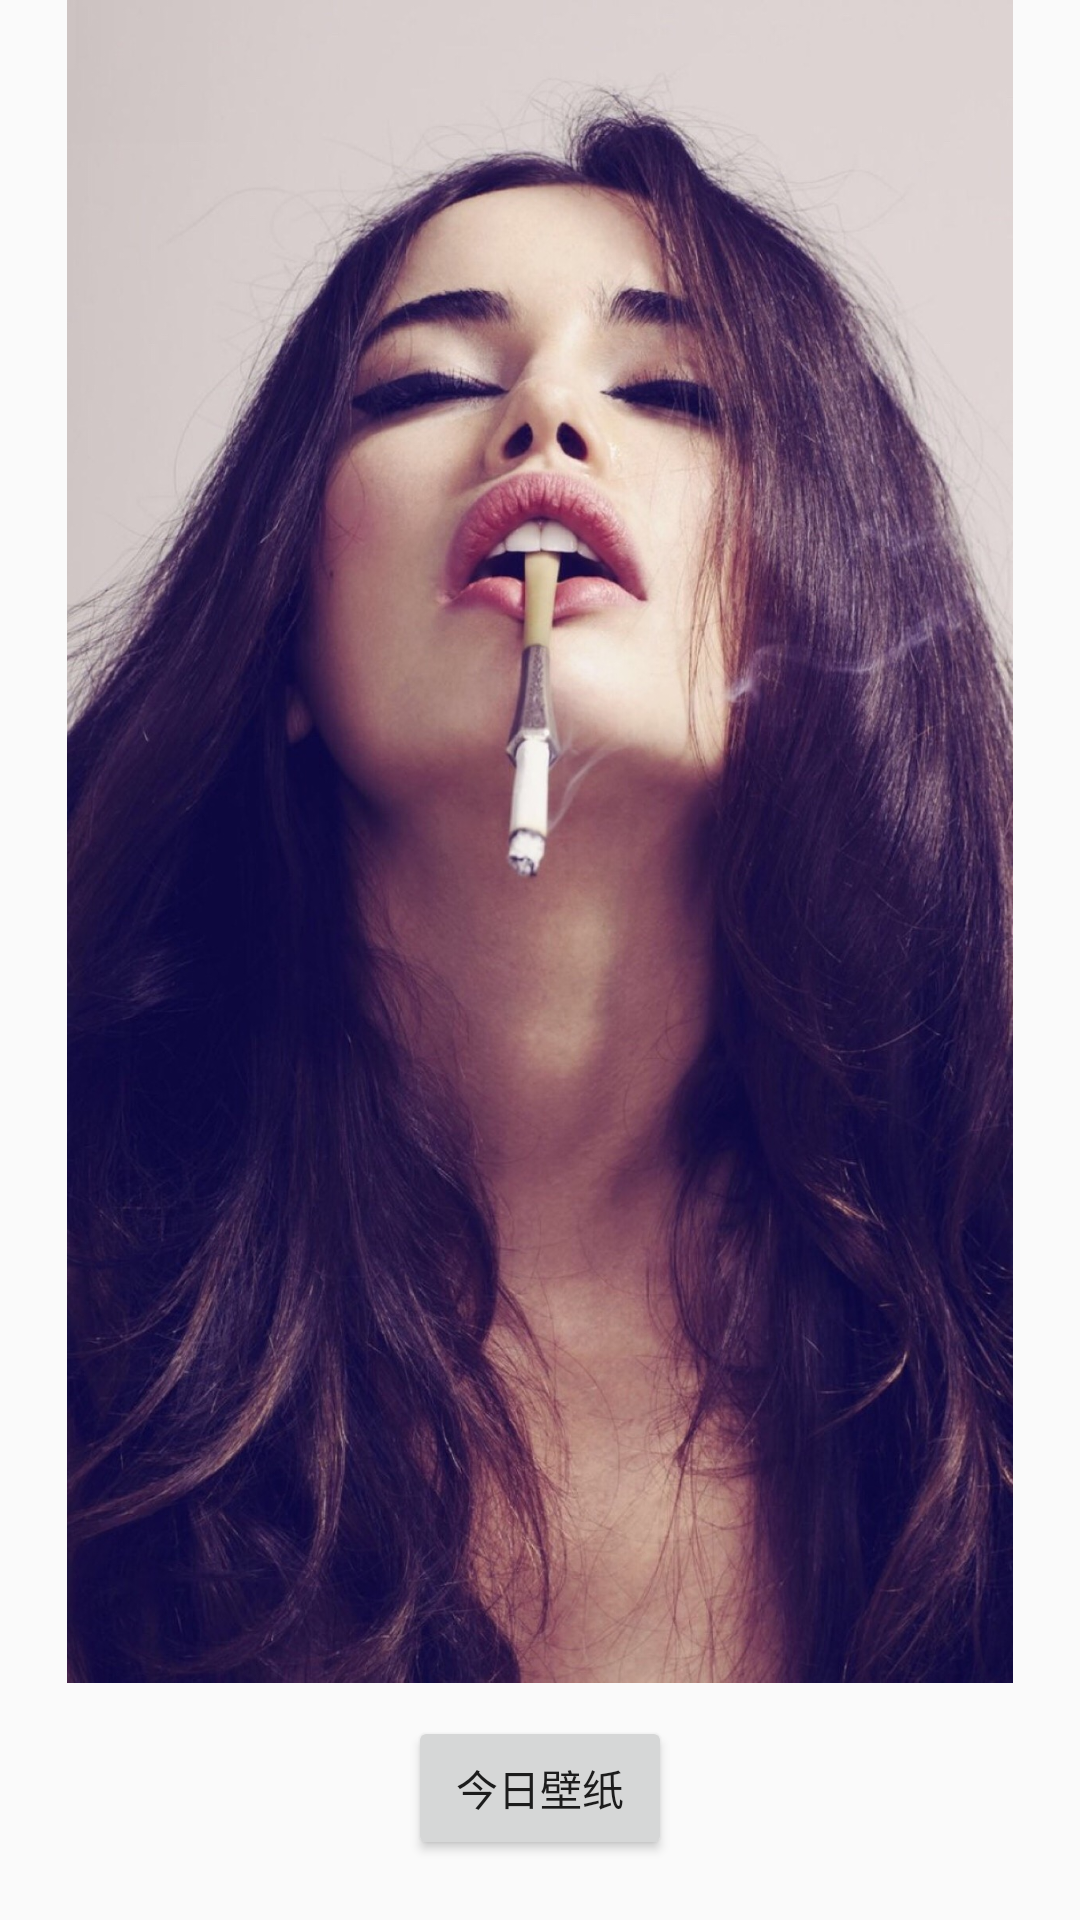

This screen was rendered from an Android layout file. Write that file and the resources it references.
<!-- AndroidManifest.xml: application theme AppTheme -->
<!-- res/layout/activity_l6activity.xml -->
<?xml version="1.0" encoding="utf-8"?>
<RelativeLayout xmlns:android="http://schemas.android.com/apk/res/android"
    xmlns:app="http://schemas.android.com/apk/res-auto"
    xmlns:tools="http://schemas.android.com/tools"
    android:id="@+id/activity_l6activity"
    android:layout_width="match_parent"
    android:layout_height="match_parent"
    android:paddingBottom="@dimen/activity_vertical_margin"
    android:paddingLeft="@dimen/activity_horizontal_margin"
    android:paddingRight="@dimen/activity_horizontal_margin"
    android:paddingTop="@dimen/activity_vertical_margin"
    tools:context="com.along.zhuanhang.ui.l6activity">

    <ImageView
        android:layout_width="wrap_content"
        android:layout_height="wrap_content"
        android:src="@mipmap/image01"
        android:id="@+id/l6_iv"
        android:layout_marginBottom="79dp"
        android:layout_alignParentBottom="true"
        android:layout_alignParentLeft="true"
        android:layout_alignParentStart="true" />

    <Button
        android:text="今日壁纸"
        android:layout_width="wrap_content"
        android:layout_height="wrap_content"
        android:id="@+id/button2"
        android:layout_alignParentBottom="true"
        android:layout_centerHorizontal="true"
        android:onClick="changeimage"
        android:layout_marginBottom="20dp" />
</RelativeLayout>
<!-- resources referenced by this layout -->
<resources>
  <!-- mipmap image01: jpeg bitmap (mipmap-hdpi, 410493 bytes) -->
  <style name="AppTheme" parent="Theme.AppCompat.Light.NoActionBar">
          
          <item name="colorPrimary">@color/colorPrimary</item>
          <item name="colorPrimaryDark">@color/colorPrimaryDark</item>
          <item name="colorAccent">@color/colorAccent</item>
      </style>
  <!-- not gathered from this repository: default colours our renderer supplied (Android Studio template values) -->
  <color name="colorPrimary">#FF6200EE</color>
  <color name="colorPrimaryDark">#FF3700B3</color>
  <color name="colorAccent">#FF03DAC5</color>
</resources>
